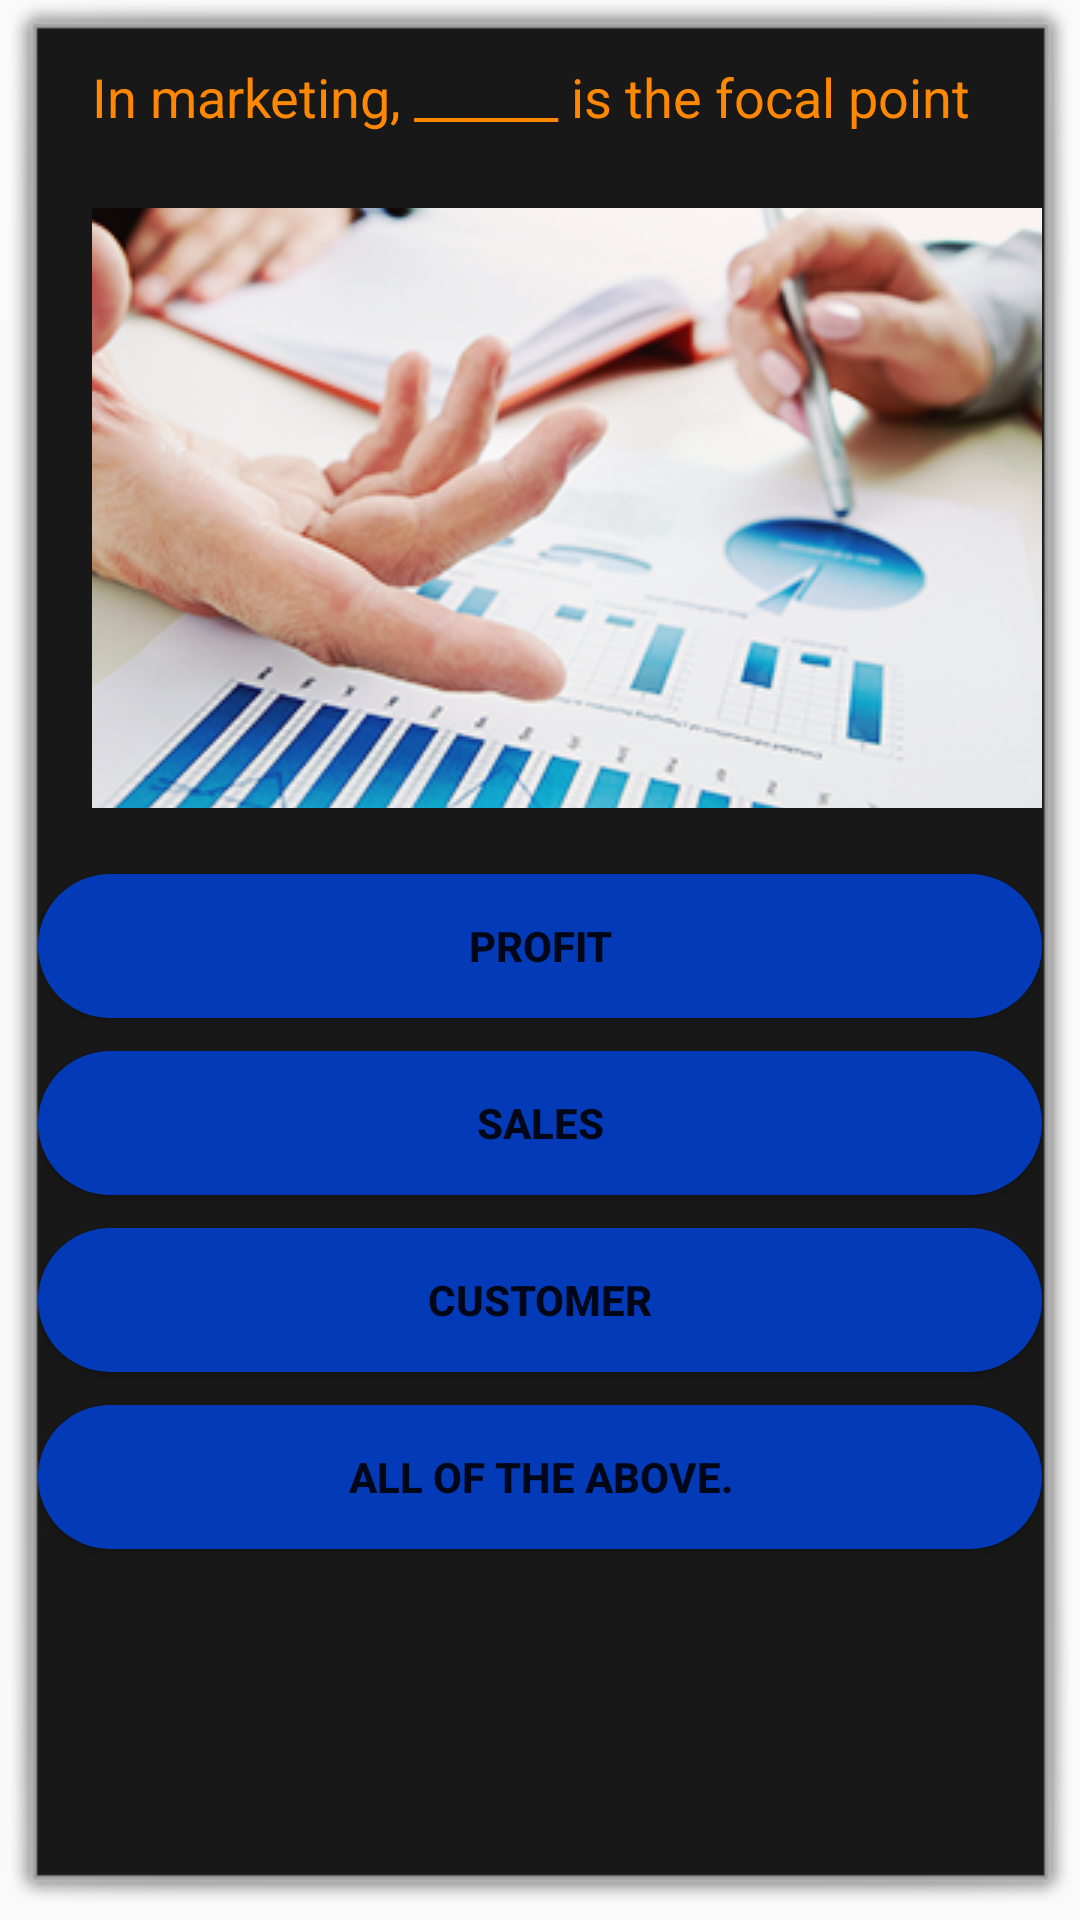

Here is an Android app screen rendered from its layout file. Give the layout XML and the strings, colors and styles it references.
<!-- AndroidManifest.xml: application theme AppTheme -->
<!-- res/layout/activity_main3.xml -->
<?xml version="1.0" encoding="utf-8"?>

<RelativeLayout xmlns:android="http://schemas.android.com/apk/res/android"
    xmlns:app="http://schemas.android.com/apk/res-auto"
    xmlns:tools="http://schemas.android.com/tools"
    android:layout_width="match_parent"
    android:layout_height="match_parent"
    android:background="@android:drawable/alert_dark_frame"
    tools:context="com.example.a1628006.testyourskill.Main3Activity">

    <ImageButton
        android:id="@+id/imageButton"
        android:layout_width="wrap_content"
        android:layout_height="200dp"
        android:layout_alignStart="@+id/textView7"
        android:layout_below="@+id/textView7"
        android:layout_marginTop="25dp"
        android:src="@drawable/qq31"
        tools:layout_editor_absoluteX="68dp"
        tools:layout_editor_absoluteY="76dp" />


    <TextView
        android:id="@+id/textView7"
        android:layout_width="wrap_content"
        android:layout_height="wrap_content"
        android:layout_alignParentStart="true"
        android:layout_alignParentTop="true"
        android:layout_marginStart="18dp"
        android:layout_marginTop="10dp"
        android:text="In marketing, ______ is the focal point"
        android:textColor="@android:color/holo_orange_dark"
        android:textSize="18sp"
        tools:layout_editor_absoluteX="38dp"
        tools:layout_editor_absoluteY="36dp" />

    <Button
        android:id="@+id/button2"
        android:layout_width="match_parent"
        android:layout_height="wrap_content"
        android:layout_alignParentStart="true"
        android:layout_below="@+id/imageButton"
        android:layout_marginTop="22dp"
        android:background="@drawable/rounded_button"
        android:text="Profit"
        android:textStyle="bold" />

    <Button
        android:id="@+id/button3"
        android:layout_width="match_parent"
        android:layout_height="wrap_content"
        android:layout_alignParentStart="true"
        android:layout_below="@+id/button2"
        android:layout_marginTop="11dp"
        android:background="@drawable/rounded_button"
        android:text="Sales"
        android:textStyle="bold" />

    <Button
        android:id="@+id/button4"
        android:layout_width="match_parent"
        android:layout_height="wrap_content"
        android:layout_alignParentStart="true"
        android:layout_below="@+id/button3"
        android:layout_marginTop="11dp"
        android:background="@drawable/rounded_button"
        android:text="Customer"
        android:textStyle="bold" />

    <Button
        android:id="@+id/button5"
        android:layout_width="match_parent"
        android:layout_height="wrap_content"
        android:layout_alignParentStart="true"
        android:layout_below="@+id/button4"
        android:layout_marginTop="11dp"
        android:background="@drawable/rounded_button"
        android:text="All of the above."
        android:textStyle="bold" />


</RelativeLayout>
<!-- resources referenced by this layout -->
<resources>
  <!-- drawable qq31: jpg bitmap (drawable, 259002 bytes) -->
  <!-- drawable rounded_button (drawable) -->
  <?xml version="1.0" encoding="utf-8"?>
  
  <shape xmlns:android="http://schemas.android.com/apk/res/android"
      xmlns:solid="http://schemas.android.com/aapt"
      xmlns:corners="http://schemas.android.com/apk/res-auto"
      android:shape="rectangle">
      <solid android:color="@color/btcolor"/>
      <corners android:radius="150dp"/>
  
  </shape>
  <style name="AppTheme" parent="Theme.AppCompat.Light.DarkActionBar">
  
                  <item name="colorPrimary">@color/colorPrimary</item>
                  <item name="colorPrimaryDark">@color/colorPrimaryDark</item>
                  <item name="colorAccent">@color/colorAccent</item>
  
              </style>
  <color name="btcolor">#033ab8</color>
  <color name="colorPrimary">#3F51B5</color>
  <color name="colorPrimaryDark">#303F9F</color>
  <color name="colorAccent">#FF4081</color>
</resources>
